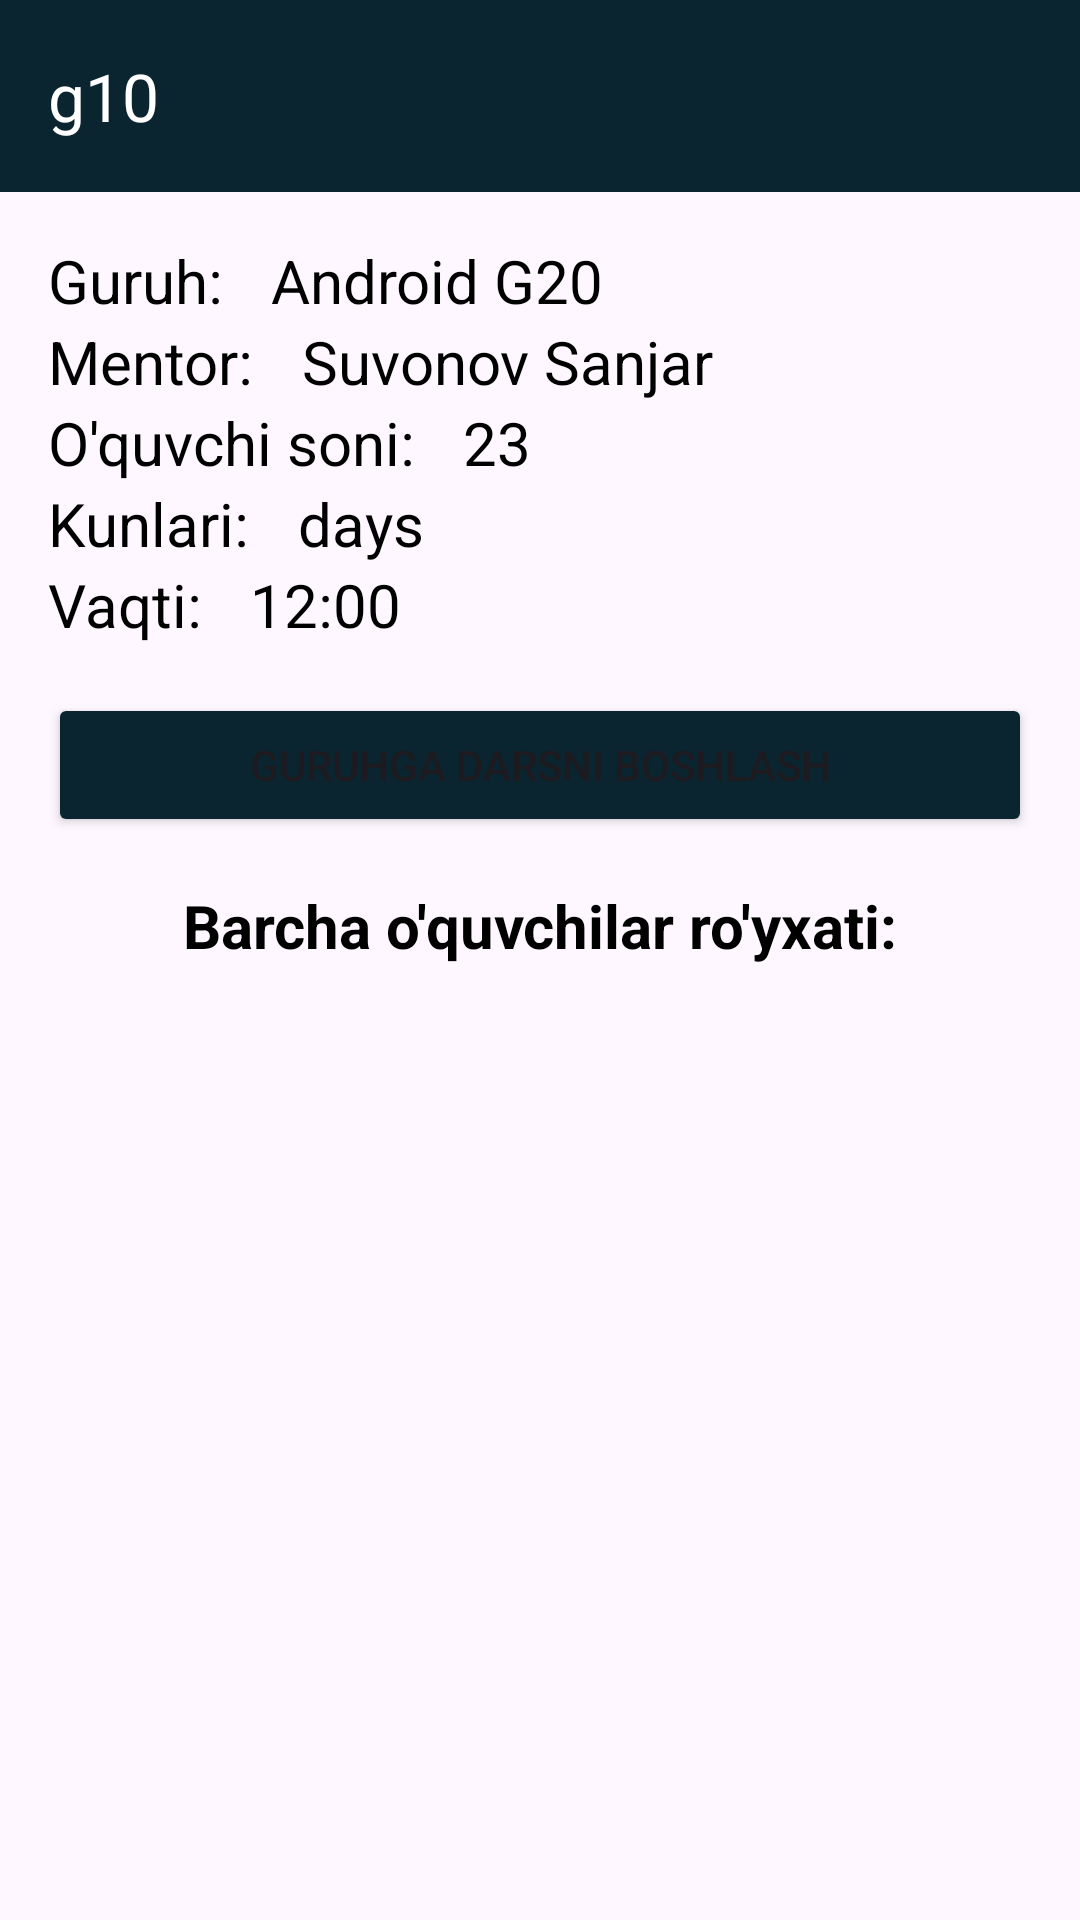

This screen was rendered from an Android layout file. Write that file and the resources it references.
<!-- AndroidManifest.xml: application theme Theme.EducationSystem -->
<!-- res/layout/fragment_group_inside.xml -->
<?xml version="1.0" encoding="utf-8"?>
<androidx.constraintlayout.widget.ConstraintLayout xmlns:android="http://schemas.android.com/apk/res/android"
    xmlns:app="http://schemas.android.com/apk/res-auto"
    xmlns:tools="http://schemas.android.com/tools"
    android:layout_width="match_parent"
    android:layout_height="match_parent"
    tools:context=".GroupInsideFragment">

    <androidx.appcompat.widget.Toolbar
        android:id="@+id/toolbarInsideGroup"
        android:layout_width="match_parent"
        android:layout_height="?attr/actionBarSize"
        android:background="@color/main"
        app:layout_constraintEnd_toEndOf="parent"
        app:layout_constraintStart_toStartOf="parent"
        app:layout_constraintTop_toTopOf="parent"
        app:navigationIcon="@drawable/baseline_arrow_back_24"
        app:title="g10"
        app:titleTextColor="@color/white">

        <ImageView
            android:id="@+id/student_add"
            android:layout_width="wrap_content"
            android:layout_height="wrap_content"
            android:layout_gravity="end|center_vertical"
            android:layout_marginEnd="16dp"
            android:src="@drawable/baseline_add_24" />
    </androidx.appcompat.widget.Toolbar>

    <TextView
        android:id="@+id/t1"
        android:layout_width="wrap_content"
        android:layout_height="wrap_content"
        android:layout_margin="16dp"
        android:text="Guruh:"
        android:textColor="@color/black"
        android:textSize="20sp"
        app:layout_constraintStart_toStartOf="parent"
        app:layout_constraintTop_toBottomOf="@+id/toolbarInsideGroup" />

    <TextView
        android:id="@+id/g_name"
        android:layout_width="0dp"
        android:layout_height="wrap_content"
        android:layout_margin="16dp"
        android:text="Android G20"
        android:textColor="@color/black"
        android:textSize="20sp"
        app:layout_constraintEnd_toEndOf="parent"
        app:layout_constraintStart_toEndOf="@+id/t1"
        app:layout_constraintTop_toBottomOf="@+id/toolbarInsideGroup" />

    <TextView
        android:id="@+id/t2"
        android:layout_width="wrap_content"
        android:layout_height="wrap_content"
        android:layout_marginStart="16dp"
        android:text="Mentor:"
        android:textColor="@color/black"
        android:textSize="20sp"
        app:layout_constraintStart_toStartOf="parent"
        app:layout_constraintTop_toBottomOf="@+id/t1" />

    <TextView
        android:id="@+id/g_mentor"
        android:layout_width="0dp"
        android:layout_height="wrap_content"
        android:layout_marginStart="16dp"
        android:layout_marginEnd="16dp"
        android:text="Suvonov Sanjar"
        android:textColor="@color/black"
        android:textSize="20sp"
        app:layout_constraintEnd_toEndOf="parent"
        app:layout_constraintStart_toEndOf="@+id/t2"
        app:layout_constraintTop_toBottomOf="@+id/g_name" />

    <TextView
        android:id="@+id/t3"
        android:layout_width="wrap_content"
        android:layout_height="wrap_content"
        android:layout_marginStart="16dp"
        android:text="O'quvchi soni:"
        android:textColor="@color/black"
        android:textSize="20sp"
        app:layout_constraintStart_toStartOf="parent"
        app:layout_constraintTop_toBottomOf="@+id/t2" />

    <TextView
        android:id="@+id/g_amount"
        android:layout_width="0dp"
        android:layout_height="wrap_content"
        android:layout_marginStart="16dp"
        android:layout_marginEnd="16dp"
        android:text="23"
        android:textColor="@color/black"
        android:textSize="20sp"
        app:layout_constraintEnd_toEndOf="parent"
        app:layout_constraintStart_toEndOf="@+id/t3"
        app:layout_constraintTop_toBottomOf="@+id/g_mentor" />

    <TextView
        android:id="@+id/t4"
        android:layout_width="wrap_content"
        android:layout_height="wrap_content"
        android:layout_marginStart="16dp"
        android:text="Kunlari:"
        android:textColor="@color/black"
        android:textSize="20sp"
        app:layout_constraintStart_toStartOf="parent"
        app:layout_constraintTop_toBottomOf="@+id/t3" />

    <TextView
        android:id="@+id/g_days"
        android:layout_width="0dp"
        android:layout_height="wrap_content"
        android:layout_marginStart="16dp"
        android:layout_marginEnd="16dp"
        android:text="days"
        android:textColor="@color/black"
        android:textSize="20sp"
        app:layout_constraintEnd_toEndOf="parent"
        app:layout_constraintStart_toEndOf="@+id/t4"
        app:layout_constraintTop_toBottomOf="@+id/g_amount" />

    <TextView
        android:id="@+id/t5"
        android:layout_width="wrap_content"
        android:layout_height="wrap_content"
        android:layout_marginStart="16dp"
        android:text="Vaqti:"
        android:textColor="@color/black"
        android:textSize="20sp"
        app:layout_constraintStart_toStartOf="parent"
        app:layout_constraintTop_toBottomOf="@+id/t4" />

    <TextView
        android:id="@+id/g_hours"
        android:layout_width="0dp"
        android:layout_height="wrap_content"
        android:layout_marginStart="16dp"
        android:layout_marginEnd="16dp"
        android:text="12:00"
        android:textColor="@color/black"
        android:textSize="20sp"
        app:layout_constraintEnd_toEndOf="parent"
        app:layout_constraintStart_toEndOf="@+id/t5"
        app:layout_constraintTop_toBottomOf="@+id/g_days" />

    <Button
        android:id="@+id/start_lesson"
        android:layout_width="match_parent"
        android:layout_height="wrap_content"
        android:layout_margin="16dp"
        android:backgroundTint="@color/main"
        android:text="Guruhga darsni boshlash"
        app:cornerRadius="4dp"
        app:layout_constraintEnd_toEndOf="parent"
        app:layout_constraintHorizontal_bias="0.5"
        app:layout_constraintStart_toStartOf="parent"
        app:layout_constraintTop_toBottomOf="@+id/g_hours" />

    <TextView
        android:id="@+id/t7"
        android:layout_width="wrap_content"
        android:layout_height="wrap_content"
        android:layout_marginTop="16dp"
        android:text="Barcha o'quvchilar ro'yxati:"
        android:textColor="@color/black"
        android:textSize="20sp"
        android:textStyle="bold"
        app:layout_constraintEnd_toEndOf="parent"
        app:layout_constraintHorizontal_bias="0.5"
        app:layout_constraintStart_toStartOf="parent"
        app:layout_constraintTop_toBottomOf="@+id/start_lesson" />

    <androidx.recyclerview.widget.RecyclerView
        android:id="@+id/rv_student"
        android:layout_width="match_parent"
        android:layout_height="0dp"
        tools:listitem="@layout/student_item"
        app:layoutManager="androidx.recyclerview.widget.LinearLayoutManager"
        app:layout_constraintBottom_toBottomOf="parent"
        app:layout_constraintEnd_toEndOf="parent"
        app:layout_constraintHorizontal_bias="0.5"
        app:layout_constraintStart_toStartOf="parent"
        app:layout_constraintTop_toBottomOf="@+id/t7" />

</androidx.constraintlayout.widget.ConstraintLayout>
<!-- res/layout/student_item.xml (included above) -->
<?xml version="1.0" encoding="utf-8"?>
<androidx.constraintlayout.widget.ConstraintLayout xmlns:android="http://schemas.android.com/apk/res/android"
    xmlns:app="http://schemas.android.com/apk/res-auto"
    xmlns:tools="http://schemas.android.com/tools"
    android:layout_width="match_parent"
    android:layout_height="wrap_content">

    <TextView
        android:id="@+id/s_i_surname"
        android:layout_width="wrap_content"
        android:layout_height="wrap_content"
        android:layout_marginStart="16dp"
        android:layout_marginTop="8dp"
        android:text="Suvonov Sanjar"
        android:textSize="20sp"
        app:layout_constraintStart_toStartOf="parent"
        app:layout_constraintTop_toTopOf="parent" />

    <TextView
        android:id="@+id/s_i_father"
        android:layout_width="wrap_content"
        android:layout_height="wrap_content"
        android:layout_marginStart="16dp"
        android:layout_marginTop="4dp"
        android:text="Shuxrat o'g'li"
        android:textSize="16sp"
        app:layout_constraintStart_toStartOf="parent"
        app:layout_constraintTop_toBottomOf="@+id/s_i_surname" />

    <View
        android:id="@+id/s_i_edit"
        android:layout_width="45dp"
        android:layout_height="45dp"
        android:layout_marginTop="8dp"
        android:layout_marginEnd="8dp"
        android:foreground="?attr/selectableItemBackground"
        android:background="@drawable/edit_button"
        app:layout_constraintEnd_toStartOf="@+id/s_i_delete"
        app:layout_constraintTop_toTopOf="parent" />

    <View
        android:id="@+id/s_i_delete"
        android:layout_width="45dp"
        android:layout_height="45dp"
        android:layout_marginTop="8dp"
        android:layout_marginEnd="16dp"
        android:foreground="?attr/selectableItemBackground"
        android:background="@drawable/delete_button"
        app:layout_constraintEnd_toEndOf="parent"
        app:layout_constraintTop_toTopOf="parent" />

    <TextView
        android:id="@+id/s_i_date"
        android:layout_width="wrap_content"
        android:layout_height="wrap_content"
        android:text="12/12/2012"
        android:layout_marginEnd="16dp"
        app:layout_constraintTop_toBottomOf="@id/s_i_edit"
        app:layout_constraintEnd_toEndOf="parent" />

    <View
        android:id="@+id/view"
        android:layout_width="match_parent"
        android:layout_height="1dp"
        android:layout_marginTop="12dp"
        android:background="#807F7F"
        app:layout_constraintEnd_toEndOf="parent"
        app:layout_constraintHorizontal_bias="0.5"
        app:layout_constraintStart_toStartOf="parent"
        app:layout_constraintTop_toBottomOf="@+id/s_i_father" />

</androidx.constraintlayout.widget.ConstraintLayout>
<!-- resources referenced by this layout -->
<resources>
  <color name="black">#FF000000</color>
  <color name="main">#0A252F</color>
  <color name="white">#FFFFFFFF</color>
  <!-- drawable delete_button (drawable) -->
  <?xml version="1.0" encoding="utf-8"?>
  <selector xmlns:android="http://schemas.android.com/apk/res/android">
      <item>
          <layer-list>
              <item>
                  <shape android:shape="rectangle">
                      <corners android:radius="5dp"/>
                      <solid android:color="@color/red"/>
                  </shape>
              </item>
              <item android:drawable="@drawable/trash_1" android:height="22dp" android:width="22dp" android:gravity="center">
  
              </item>
          </layer-list>
      </item>
  </selector>
  <!-- drawable edit_button (drawable) -->
  <?xml version="1.0" encoding="utf-8"?>
  <selector xmlns:android="http://schemas.android.com/apk/res/android">
      <item>
          <layer-list>
              <item>
                  <shape android:shape="rectangle">
                      <solid android:color="@color/orange"/>
                      <corners android:radius="5dp"/>
                  </shape>
              </item>
              <item android:drawable="@drawable/pen_1" android:width="22dp" android:height="22dp" android:gravity="center"/>
          </layer-list>
      </item>
  </selector>
  <style name="Theme.EducationSystem" parent="Base.Theme.EducationSystem" />
  <color name="red">#FF0000</color>
  <color name="orange">#FFB800</color>
  <!-- drawable pen_1 (drawable) -->
  <vector android:height="24dp" android:viewportHeight="17"
      android:viewportWidth="17" android:width="24dp" xmlns:android="http://schemas.android.com/apk/res/android">
      <group>
          <clip-path android:pathData="M0,0h17v17h-17z"/>
          <path android:fillColor="#ffffff" android:pathData="M14.634,1.167C13.778,0.312 12.39,0.312 11.533,1.167L10.757,1.948L2.493,10.207L2.476,10.225C2.471,10.229 2.471,10.233 2.467,10.233C2.458,10.247 2.445,10.26 2.436,10.273C2.436,10.277 2.432,10.277 2.432,10.282C2.423,10.295 2.419,10.304 2.41,10.317C2.406,10.321 2.406,10.325 2.401,10.33C2.397,10.343 2.392,10.352 2.388,10.365C2.388,10.369 2.384,10.369 2.384,10.374L0.55,15.887C0.496,16.044 0.537,16.218 0.655,16.335C0.738,16.417 0.85,16.462 0.967,16.462C1.014,16.461 1.062,16.454 1.107,16.44L6.616,14.602C6.621,14.602 6.621,14.602 6.625,14.598C6.639,14.594 6.652,14.588 6.665,14.58C6.668,14.58 6.671,14.578 6.673,14.576C6.686,14.567 6.704,14.558 6.717,14.549C6.73,14.541 6.744,14.528 6.757,14.519C6.761,14.514 6.765,14.514 6.765,14.51C6.77,14.506 6.779,14.501 6.783,14.493L15.823,5.453C16.678,4.596 16.678,3.208 15.823,2.352L14.634,1.167ZM6.476,13.571L3.423,10.519L11.064,2.878L14.117,5.931L6.476,13.571ZM2.993,11.33L5.66,13.997L1.656,15.33L2.993,11.33ZM15.205,4.838L14.74,5.308L11.687,2.255L12.156,1.786C12.67,1.273 13.502,1.273 14.016,1.786L15.209,2.979C15.719,3.495 15.717,4.325 15.205,4.838Z"/>
      </group>
  </vector>
  <style name="Base.Theme.EducationSystem" parent="Theme.Material3.DayNight.NoActionBar">
          
          
      </style>
</resources>
